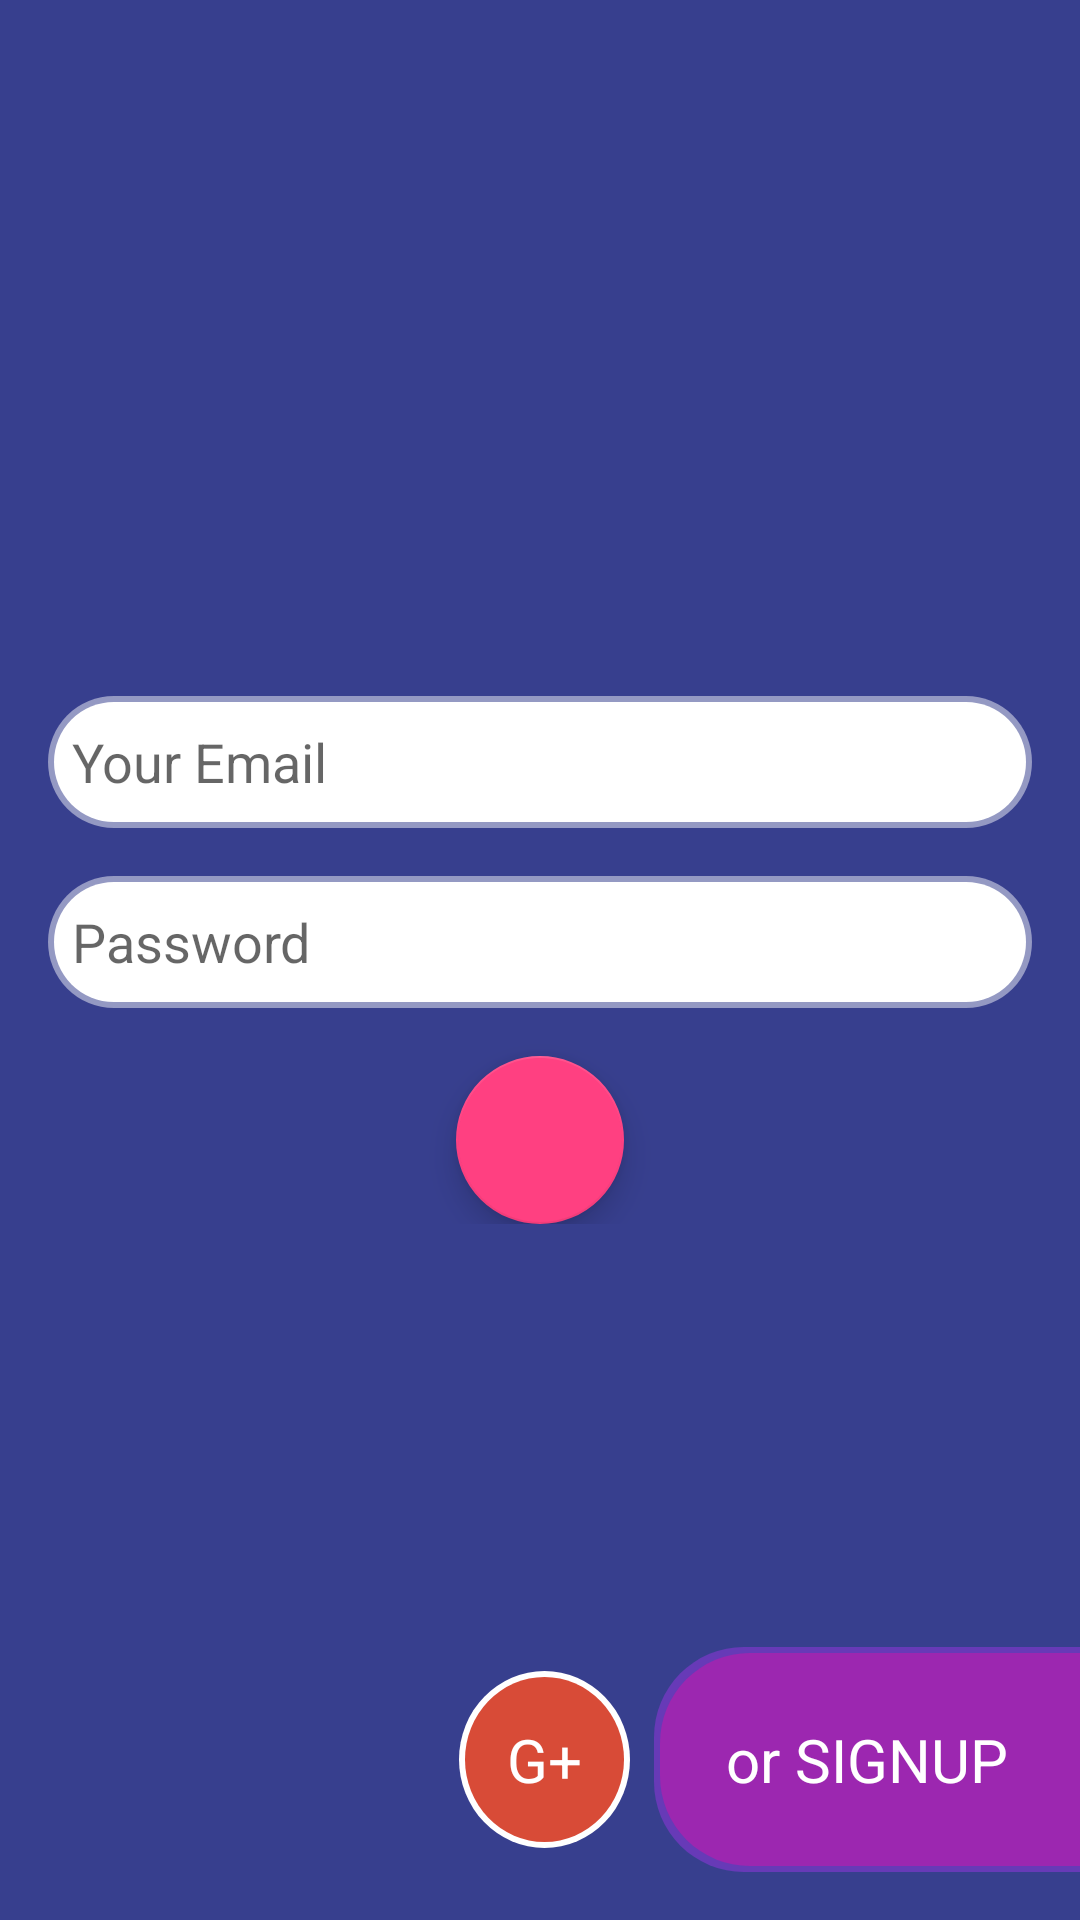

Layout XML and referenced resources for this Android screen:
<!-- AndroidManifest.xml: application theme AppTheme -->
<!-- res/layout/test_login_test.xml -->
<?xml version="1.0" encoding="utf-8"?>
<RelativeLayout xmlns:android="http://schemas.android.com/apk/res/android"
    xmlns:app="http://schemas.android.com/apk/res-auto"
    xmlns:tools="http://schemas.android.com/tools"
    android:layout_width="match_parent"
    android:layout_height="match_parent"
    android:orientation="vertical">

    
    <ImageView
        android:layout_width="match_parent"
        android:layout_height="match_parent" />

    <View
        android:layout_width="match_parent"
        android:layout_height="match_parent"
        android:background="#dd1a237e" />

    
    <LinearLayout
        android:layout_width="match_parent"
        android:layout_height="wrap_content"
        android:layout_centerInParent="true"
        android:orientation="vertical"
        android:padding="@dimen/spacing_normal">

        
        
        
        
        

        <android.support.v7.widget.AppCompatEditText
            android:id="@+id/login_id_acet"
            android:layout_width="match_parent"
            android:layout_height="wrap_content"
            android:layout_gravity="center_horizontal"
            android:layout_marginBottom="@dimen/spacing_normal"
            android:background="@drawable/test_shape_acet"
            android:cursorVisible="false"
            android:hint="Your Email"
            android:imeOptions="actionNext"
            android:inputType="textEmailAddress"
            android:padding="@dimen/spacing_tiny_x">

            <requestFocus />
        </android.support.v7.widget.AppCompatEditText>

        

        
        
        
        
        

        <android.support.v7.widget.AppCompatEditText
            android:id="@+id/pass_acet"
            android:layout_width="match_parent"
            android:layout_height="wrap_content"
            android:layout_marginBottom="@dimen/spacing_normal"
            android:background="@drawable/test_shape_acet"
            android:hint="Password"
            android:imeOptions="actionNext"
            android:inputType="textPassword"
            android:padding="@dimen/spacing_tiny_x">

        </android.support.v7.widget.AppCompatEditText>

        <android.support.design.widget.FloatingActionButton
            android:layout_width="wrap_content"
            android:layout_height="wrap_content"
            android:layout_gravity="center_horizontal"
            app:fabSize="normal" />

        


    </LinearLayout>

    
    <RelativeLayout
        android:layout_width="wrap_content"
        android:layout_height="wrap_content"
        android:layout_alignParentBottom="true"
        android:layout_alignParentEnd="true"
        android:layout_alignParentRight="true"
        android:layout_marginBottom="@dimen/spacing_normal"
        tools:ignore="RtlHardcoded">

        <TextView
            android:id="@+id/gplus_btn"
            style="@style/TextViewStylable"
            android:layout_centerVertical="true"
            android:layout_marginEnd="@dimen/spacing_tiny_x"
            android:layout_marginRight="@dimen/spacing_tiny_x"
            android:background="@drawable/test_g_circle"
            android:gravity="center"
            android:padding="@dimen/spacing_normal"
            android:text="G+"
            android:textColor="@color/white"
            android:textSize="@dimen/font_big" />

        <TextView
            android:id="@+id/signup_btn"
            style="@style/TextViewStylable"
            android:layout_centerVertical="true"
            android:layout_toEndOf="@id/gplus_btn"
            android:layout_toRightOf="@id/gplus_btn"
            android:background="@drawable/test_signup_badge_rght"
            android:padding="@dimen/spacing_big_x"
            android:text="or SIGNUP"
            android:textColor="@color/white"
            android:textSize="@dimen/font_big" />


    </RelativeLayout>


</RelativeLayout>
<!-- resources referenced by this layout -->
<resources>
  <color name="white">@android:color/white</color>
  <dimen name="font_big">20sp</dimen>
  <dimen name="spacing_big_x">24dp</dimen>
  <dimen name="spacing_normal">16dp</dimen>
  <dimen name="spacing_tiny_x">8dp</dimen>
  <!-- drawable test_shape_acet (drawable) -->
  <?xml version="1.0" encoding="utf-8"?>
  <layer-list xmlns:android="http://schemas.android.com/apk/res/android">
      <item>
          <shape android:shape="rectangle">
              <solid android:color="#77ffffff" />
              <corners android:radius="30dp" />
          </shape>
      </item>
  
      <item
          android:bottom="2dp"
          android:left="2dp"
          android:right="2dp"
          android:top="2dp">
          <shape android:shape="rectangle">
              <corners android:radius="30dp" />
  
              <solid android:color="#ffffff" />
  
              <size
                  android:width="@dimen/spacing_120"
                  android:height="40dp" />
          </shape>
      </item>
  
  </layer-list>
  <!-- drawable test_signup_badge_rght (drawable) -->
  <?xml version="1.0" encoding="utf-8"?>
  <layer-list xmlns:android="http://schemas.android.com/apk/res/android">
      <item>
          <shape android:shape="rectangle">
              <solid android:color="#673ab7" />
              <corners
                  android:bottomRightRadius="0dp"
                  android:radius="30dp"
                  android:topRightRadius="0dp" />
          </shape>
      </item>
  
      <item
          android:bottom="2dp"
          android:left="2dp"
          android:top="2dp">
          <shape android:shape="rectangle">
              <corners
                  android:bottomRightRadius="0dp"
                  android:radius="30dp"
                  android:topRightRadius="0dp" />
  
              <solid android:color="#9c27b0" />
  
              <size
                  android:width="@dimen/spacing_120"
                  android:height="40dp" />
          </shape>
      </item>
  
  </layer-list>
  <style name="TextViewStylable" parent="TextView">
          <item name="android:fontFamily">sans-serif</item>
      </style>
  <style name="AppTheme" parent="Theme.AppCompat.Light.DarkActionBar">
          
          <item name="colorPrimary">@color/colorPrimary</item>
          <item name="colorPrimaryDark">@color/colorPrimaryDark</item>
          <item name="colorAccent">@color/colorAccent</item>
      </style>
  <dimen name="spacing_tiny">4dp</dimen>
  <dimen name="spacing_120">120dp</dimen>
  <style name="TextView">
          <item name="android:layout_width">wrap_content</item>
          <item name="android:layout_height">wrap_content</item>
          <item name="android:textColor">@android:color/black</item>
          <item name="android:fontFamily">sans-serif-light</item>
      </style>
  <color name="colorPrimary">#3F51B5</color>
  <color name="colorPrimaryDark">#303F9F</color>
  <color name="colorAccent">#FF4081</color>
</resources>
